The GitHub repository sakanaowo/DragonFruit contains a labelled image folder "processed_dataset" with 6 categories: fungal infections (anthracnose or stem canker), healthy fruits, healthy leaves, insect-infected fruits, mealybugs and scale insects (fruits), sunburn damage. Examples follow, each with its label.

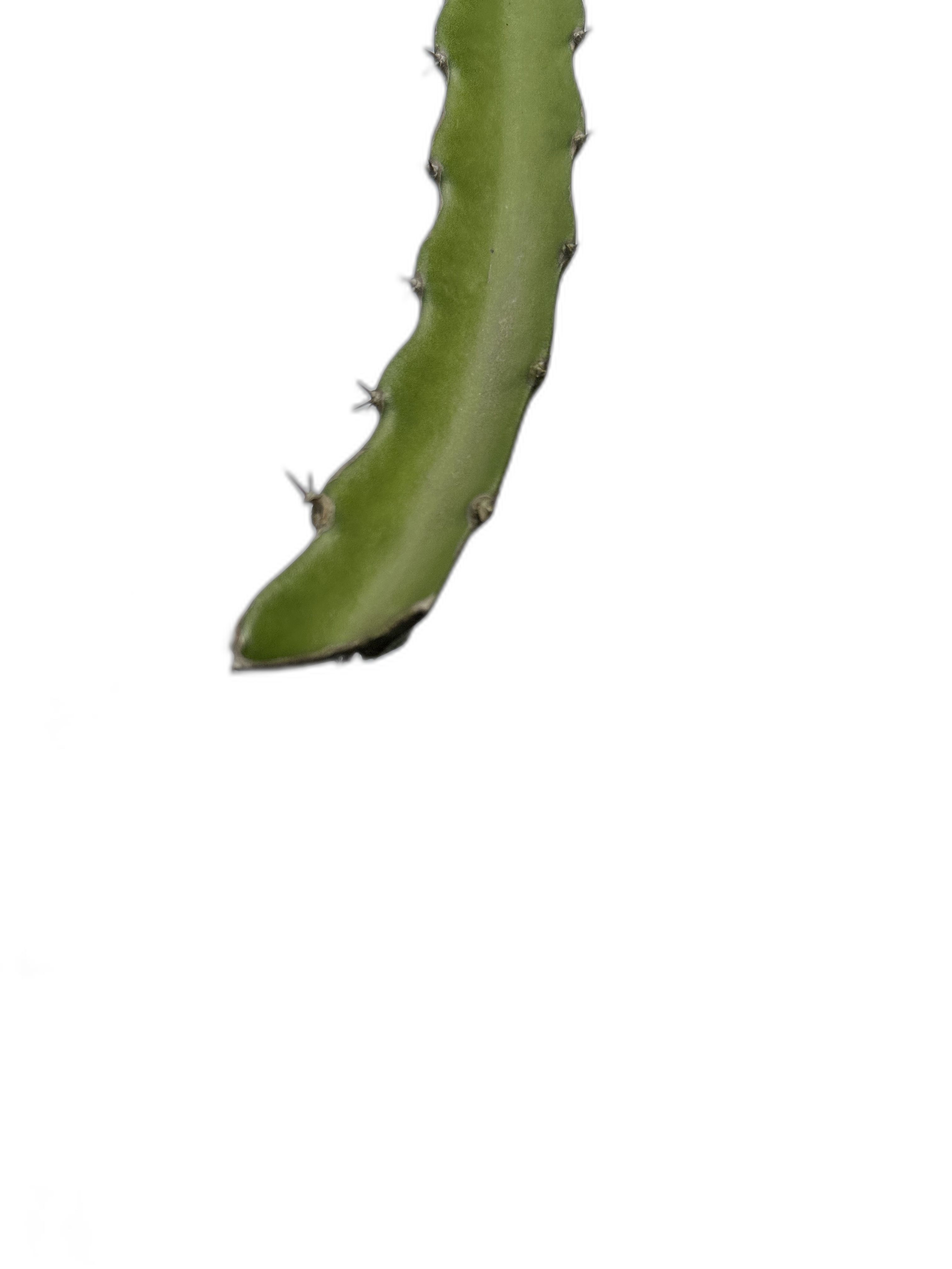
Label: healthy fruits

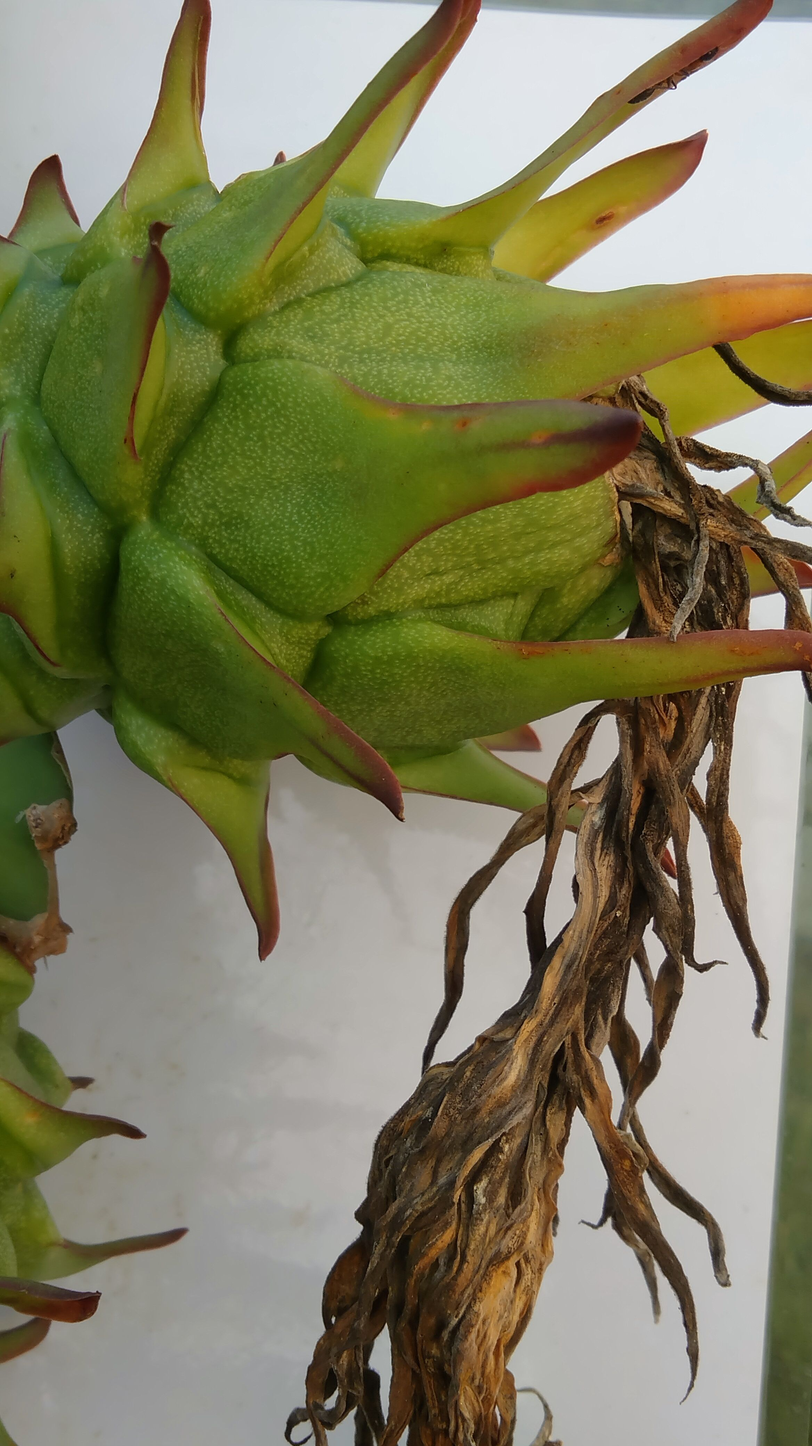
Label: sunburn damage

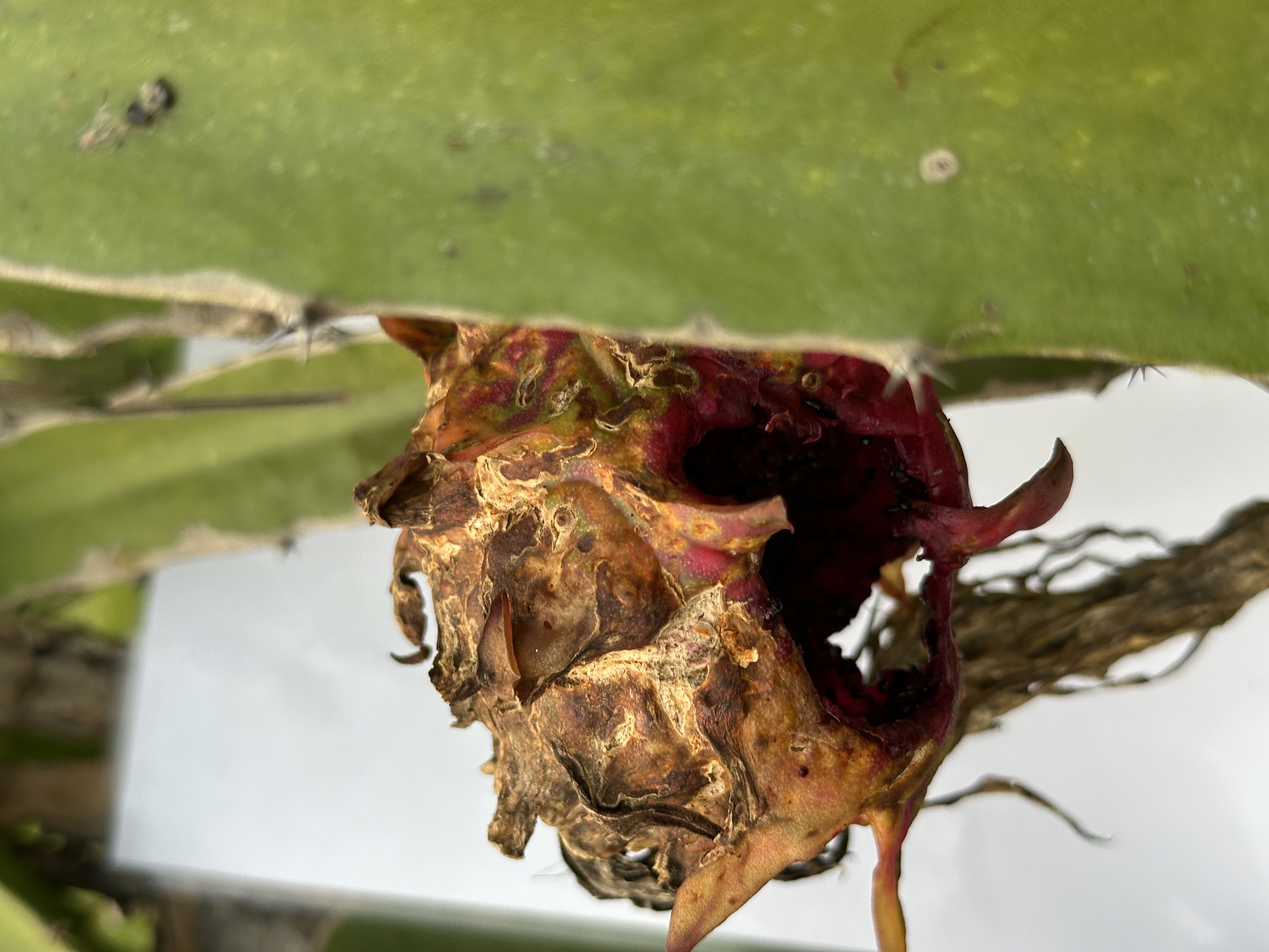
Label: insect-infected fruits

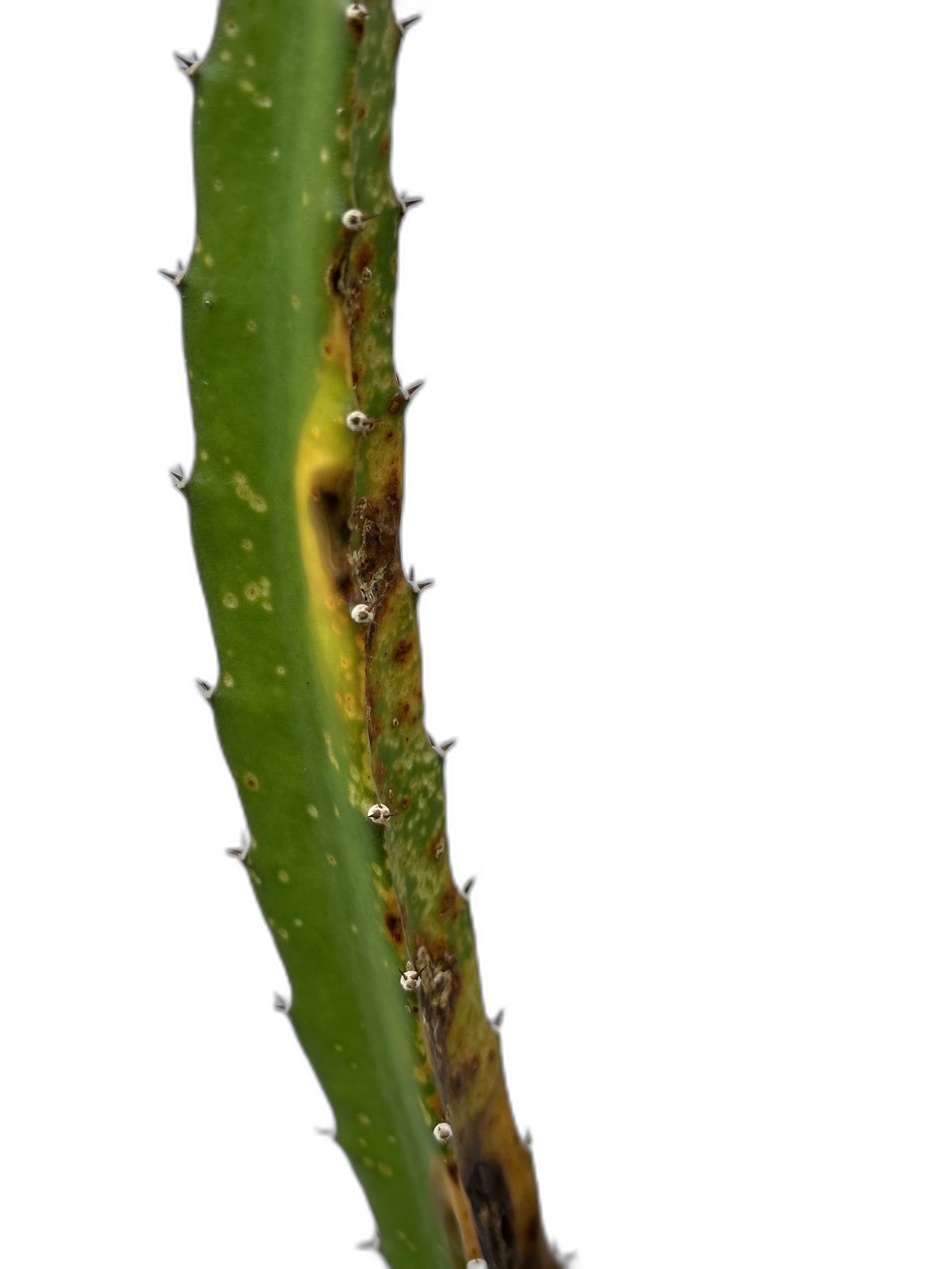
Label: fungal infections (anthracnose or stem canker)

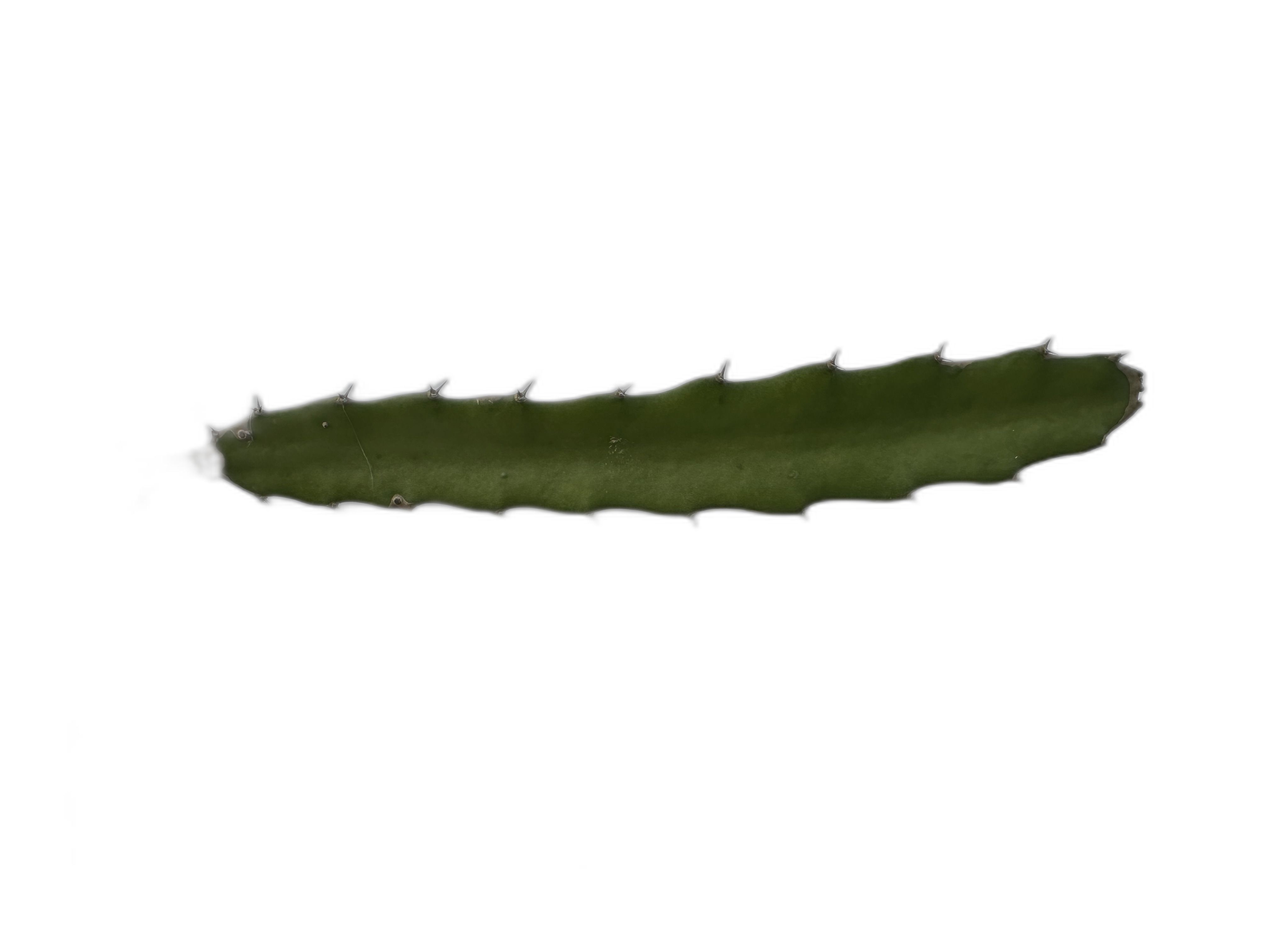
Label: healthy leaves

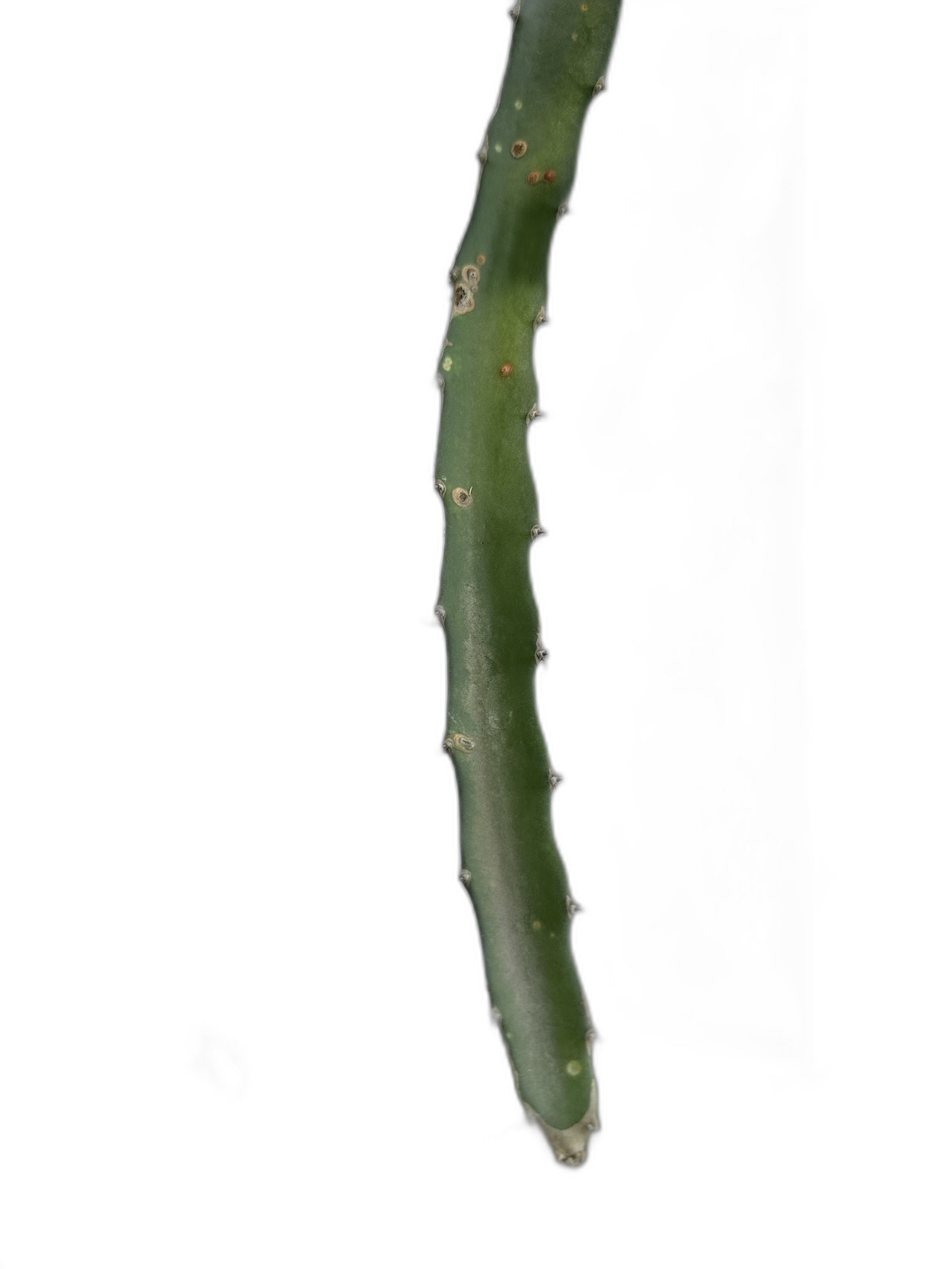
Label: mealybugs and scale insects (fruits)
